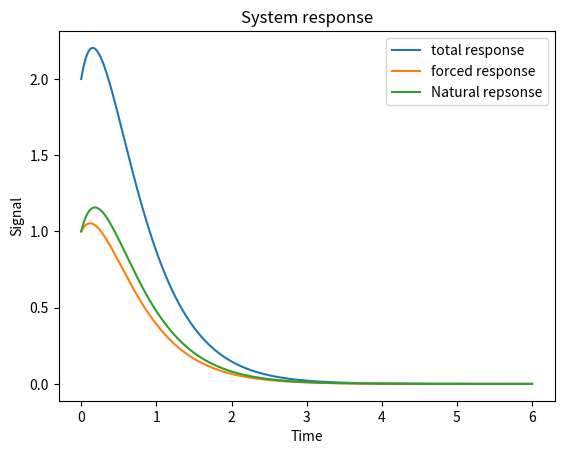

Write Python code to recreate this figure.
import numpy as np
import scipy.signal as sig
import matplotlib.pyplot as plt

exp = np.exp

def forced(t):
    return 4*exp(-2*t)-3*exp(-3 * t) 


def natural(t):
    return 5*exp(-2 * t) - 4*exp(-3 * t)

def y(t):
    return forced(t)+natural(t)



x = np.linspace(0, 6, 1000)

plt.plot(x, y(x), label="total response")
plt.plot(x, forced(x), label="forced response")
plt.plot(x, natural(x), label="Natural repsonse")
plt.title("System response")
plt.xlabel("Time")
plt.ylabel("Signal")
plt.legend()
plt.savefig("signals ex 6.2 .pdf")
plt.show()

